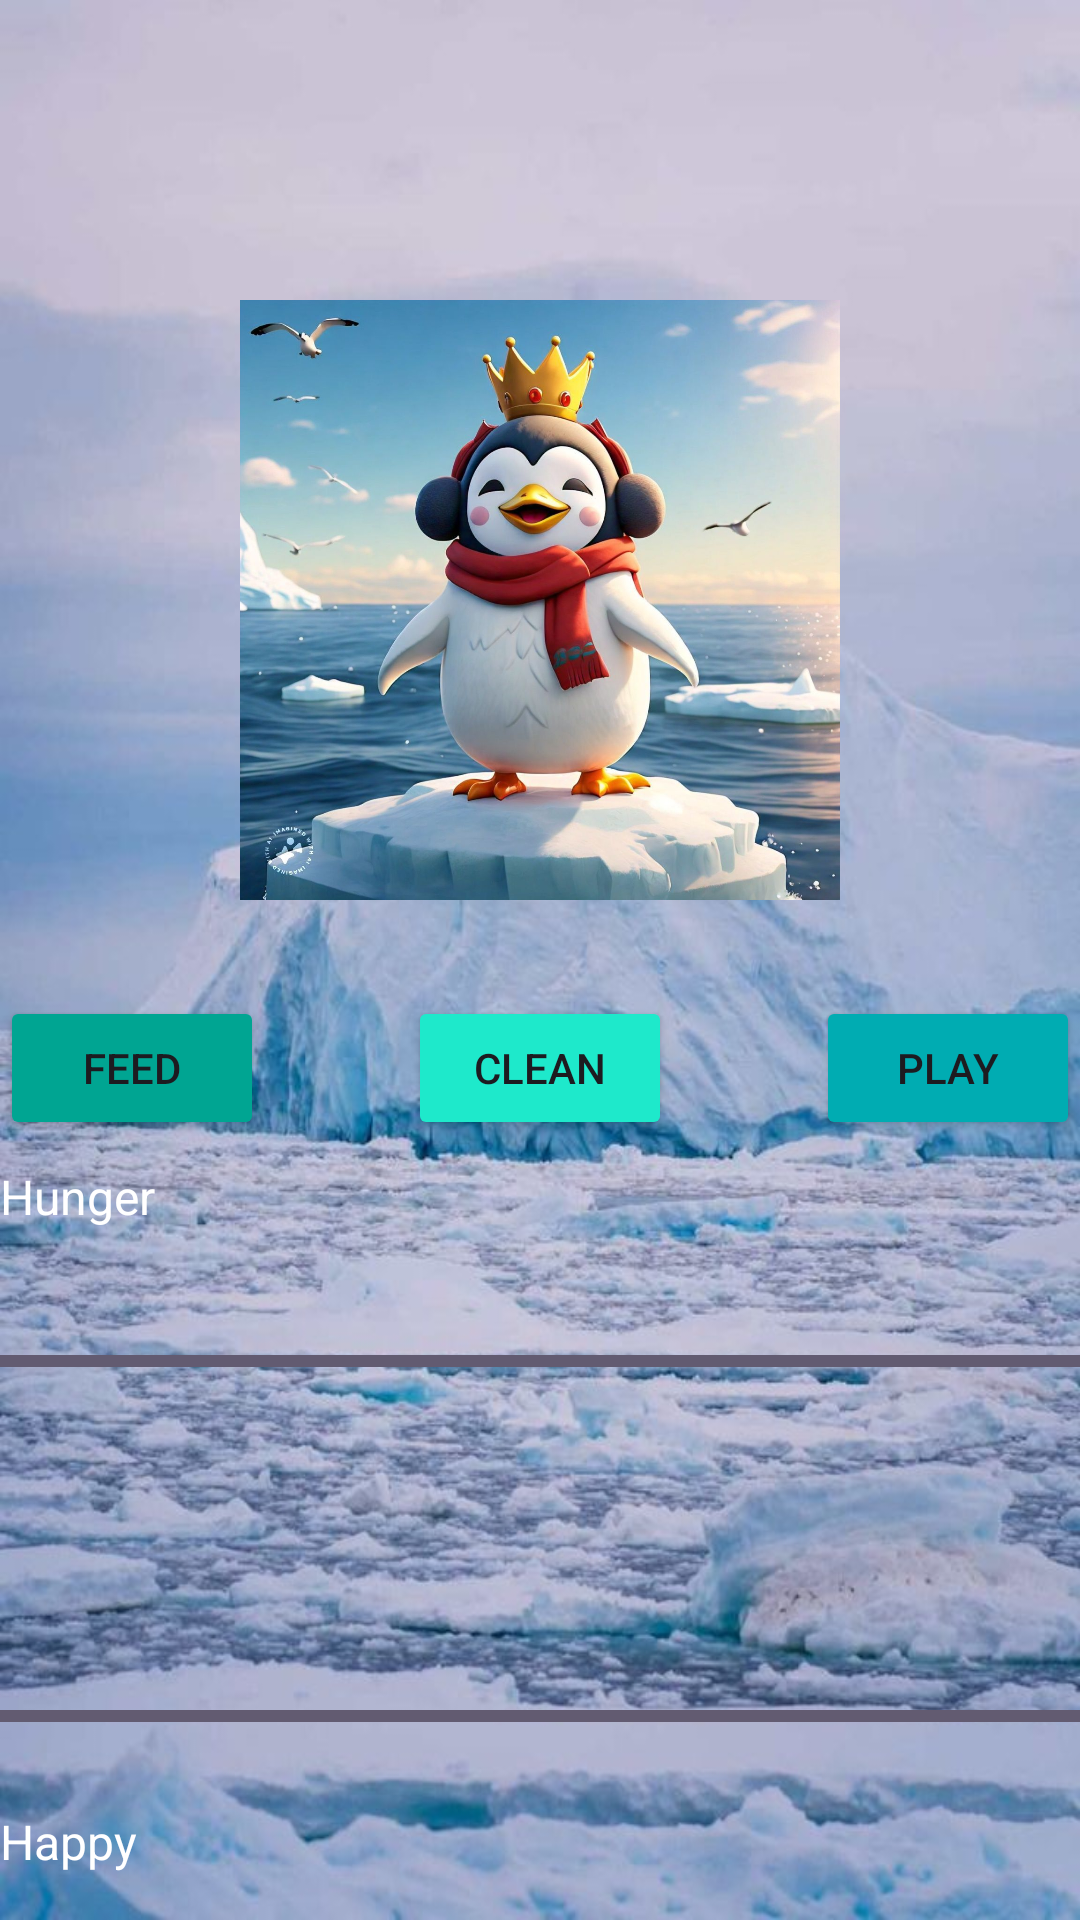

The Android layout XML behind this screen, and the referenced resources:
<!-- AndroidManifest.xml: application theme Theme.APPYO -->
<!-- res/layout/activity_second.xml -->
<?xml version="1.0" encoding="utf-8"?>
<RelativeLayout xmlns:android="http://schemas.android.com/apk/res/android"
    xmlns:tools="http://schemas.android.com/tools"
    android:background="@drawable/assignment_2_ui"
    android:layout_width="match_parent"
    android:layout_height="match_parent"
    tools:context=".SecondActivity">

    <ImageView
        android:id="@+id/petImageView"
        android:layout_width="200dp"
        android:layout_height="200dp"
        android:layout_centerHorizontal="true"
        android:layout_marginTop="100dp"
        android:src="@drawable/your_pet_image" />

    <Button
        android:id="@+id/feedButton"
        android:layout_width="wrap_content"
        android:layout_height="wrap_content"
        android:layout_below="@id/petImageView"
        android:layout_alignParentStart="true"
        android:layout_marginTop="32dp"
        android:backgroundTint="#00A592"
        android:text="Feed" />

    <Button
        android:id="@+id/cleanButton"
        android:layout_width="wrap_content"
        android:layout_height="wrap_content"
        android:layout_below="@id/petImageView"
        android:layout_centerHorizontal="true"
        android:layout_marginTop="32dp"
        android:backgroundTint="#1EE9CB"
        android:text="Clean" />

    <Button
        android:id="@+id/playButton"
        android:layout_width="wrap_content"
        android:layout_height="wrap_content"
        android:layout_below="@id/petImageView"
        android:layout_alignParentEnd="true"
        android:layout_marginTop="32dp"
        android:backgroundTint="#00ACB2"
        android:text="Play" />

    
    <TextView
        android:id="@+id/fedLabel"
        android:layout_width="wrap_content"
        android:layout_height="wrap_content"
        android:layout_below="@id/feedButton"
        android:layout_alignParentStart="true"
        android:layout_marginTop="8dp"
        android:text="Hunger"
        android:textColor="#FFFFFF"
        android:textSize="16sp" />

    

    <TextView
        android:id="@+id/happyLabel"
        android:layout_width="wrap_content"
        android:layout_height="wrap_content"
        android:layout_below="@id/cleanButton"
        android:layout_marginTop="223dp"
        android:text="Happy"
        android:textColor="#FFFFFF"
        android:textSize="16sp" />

    <TextView
        android:id="@+id/cleanLabel"
        android:layout_width="wrap_content"
        android:layout_height="wrap_content"
        android:layout_below="@id/playButton"
        android:layout_alignParentEnd="true"
        android:layout_marginTop="137dp"
        android:layout_marginEnd="369dp"
        android:text="Clean"
        android:textColor="#FFFFFF"
        android:textSize="16sp" />

    <ProgressBar
        android:id="@+id/progressBarFed"
        style="?android:attr/progressBarStyleHorizontal"
        android:layout_width="match_parent"
        android:layout_height="wrap_content"
        android:layout_below="@id/fedLabel"
        android:layout_marginTop="36dp"
        android:backgroundTint="#FDFCFC"
        android:max="100"
        android:progress="100" />

    

    <ProgressBar
        android:id="@+id/progressBarHappy"
        style="?android:attr/progressBarStyleHorizontal"
        android:layout_width="match_parent"
        android:layout_height="wrap_content"
        android:layout_below="@id/happyLabel"
        android:layout_marginTop="-61dp"
        android:backgroundTint="#EFEAEA"
        android:max="100"
        android:progress="100" />

    <ProgressBar
        android:id="@+id/progressBarClean"
        style="?android:attr/progressBarStyleHorizontal"
        android:layout_width="match_parent"
        android:layout_height="wrap_content"
        android:layout_below="@id/cleanLabel"
        android:layout_marginTop="108dp"
        android:backgroundTint="#E6DFDF"
        android:max="100"
        android:progress="100" />

    <ImageView
        android:id="@+id/deathImageView"
        android:layout_width="wrap_content"
        android:layout_height="wrap_content"
        android:layout_centerInParent="true"
        android:visibility="gone"
        android:src="@drawable/pet_dying_image" />

</RelativeLayout>
<!-- resources referenced by this layout -->
<resources>
  <!-- drawable assignment_2_ui: jpeg bitmap (drawable, 87620 bytes) -->
  <!-- drawable pet_dying_image: jpeg bitmap (drawable, 117784 bytes) -->
  <!-- drawable your_pet_image: jpeg bitmap (drawable, 138295 bytes) -->
  <style name="Theme.APPYO" parent="Base.Theme.APPYO" />
  <style name="Base.Theme.APPYO" parent="Theme.Material3.DayNight.NoActionBar">
          
          
      </style>
</resources>
